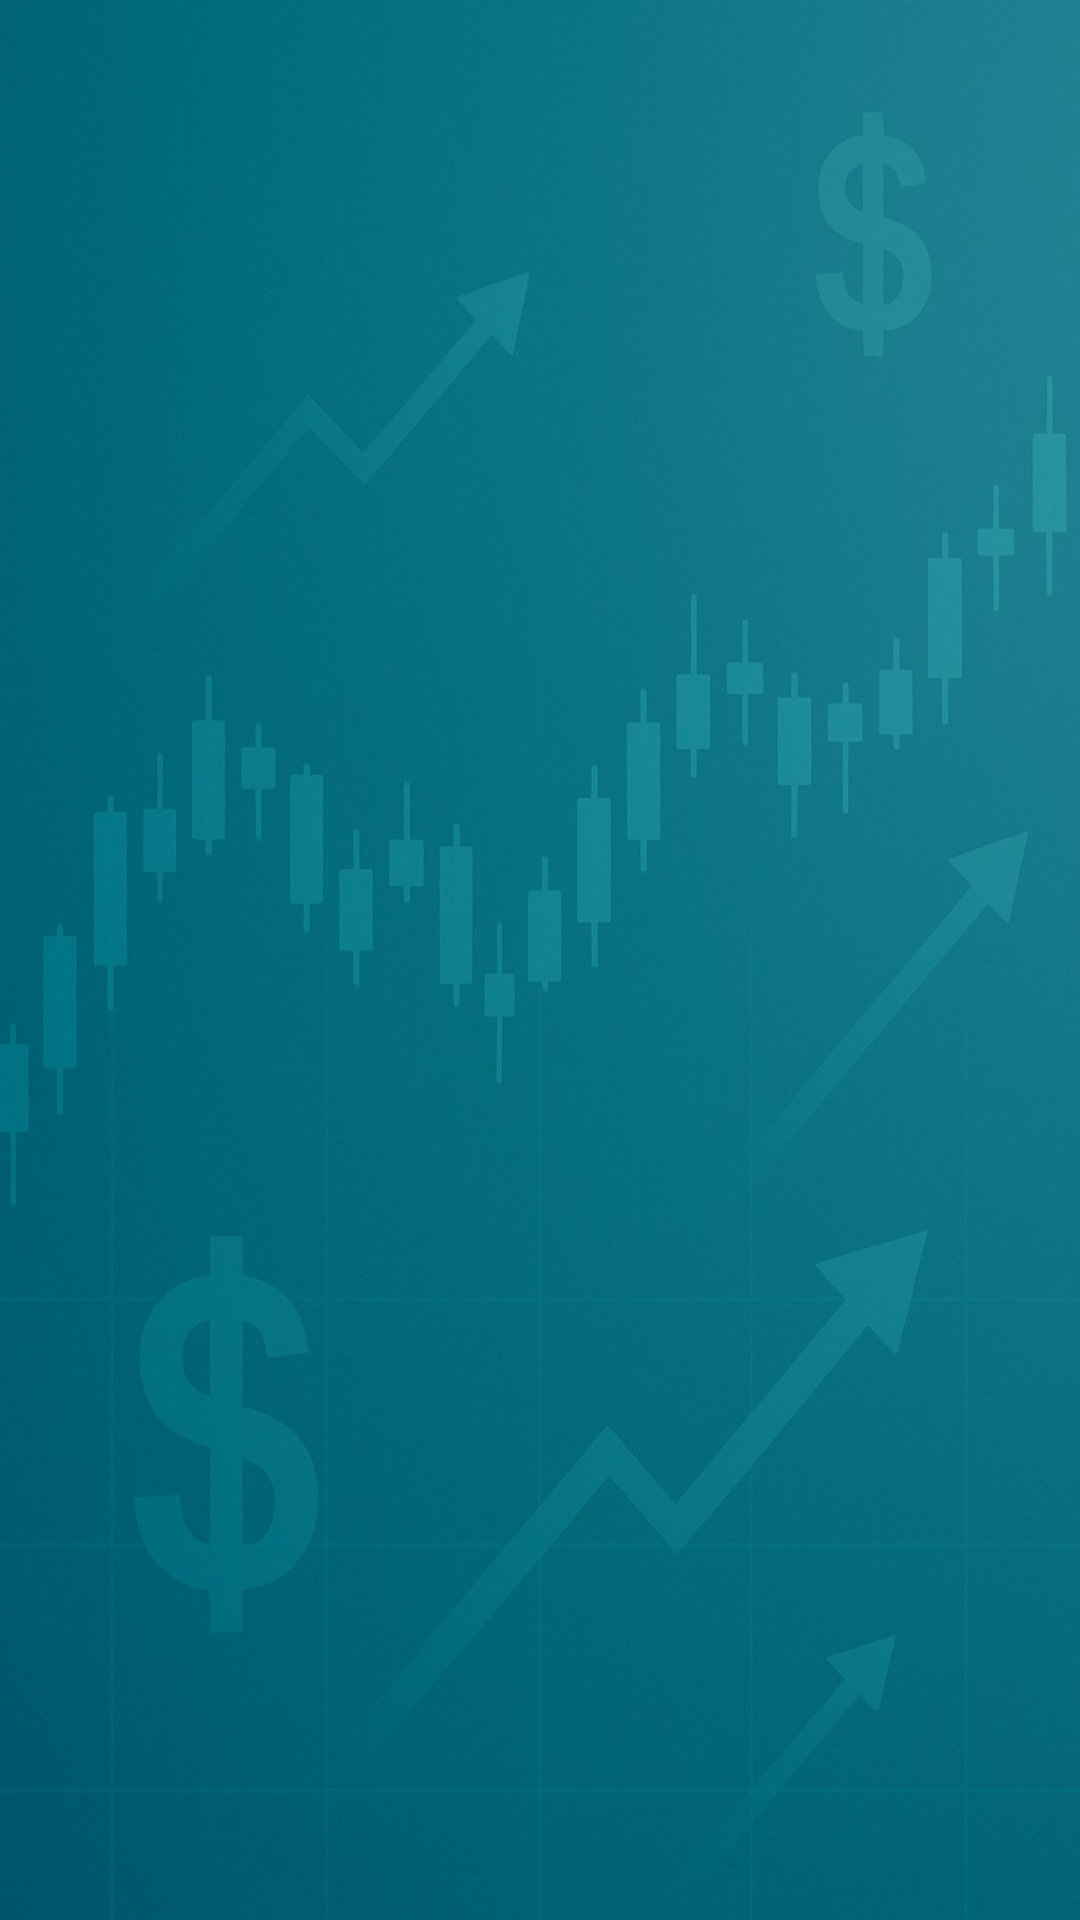

Here is an Android app screen rendered from its layout file. Give the layout XML and the strings, colors and styles it references.
<!-- AndroidManifest.xml: application theme Theme.MovingAverageApplication1 -->
<!-- res/layout/mylayout.xml -->
<?xml version="1.0" encoding="utf-8"?>
<androidx.constraintlayout.widget.ConstraintLayout xmlns:android="http://schemas.android.com/apk/res/android"
    xmlns:app="http://schemas.android.com/apk/res-auto"
    android:layout_width="match_parent"
    android:layout_height="wrap_content"
    android:padding="8dp">

    <TextView
        android:id="@+id/symbol"
        android:layout_width="0dp"
        android:layout_height="wrap_content"
        app:layout_constraintStart_toStartOf="parent"
        app:layout_constraintTop_toTopOf="parent"
        app:layout_constraintEnd_toEndOf="parent"
        android:textSize="16sp"
        android:textStyle="bold" />

    <TextView
        android:id="@+id/name"
        android:layout_width="0dp"
        android:layout_height="wrap_content"
        app:layout_constraintStart_toStartOf="parent"
        app:layout_constraintTop_toBottomOf="@id/symbol"
        app:layout_constraintEnd_toEndOf="parent"
        android:textSize="14sp" />

    <TextView
        android:id="@+id/price"
        android:layout_width="0dp"
        android:layout_height="wrap_content"
        app:layout_constraintStart_toStartOf="parent"
        app:layout_constraintTop_toBottomOf="@id/name"
        app:layout_constraintEnd_toEndOf="parent"
        android:textSize="14sp" />

</androidx.constraintlayout.widget.ConstraintLayout>
<!-- resources referenced by this layout -->
<resources>
  <style name="Theme.MovingAverageApplication1" parent="Base.Theme.MovingAverageApplication1" />
  <style name="Base.Theme.MovingAverageApplication1" parent="Theme.Material3.DayNight.NoActionBar">
  
          <item name="android:windowBackground">@drawable/launch_background</item>
      </style>
  <!-- drawable launch_background (drawable) -->
  <?xml version="1.0" encoding="utf-8"?>
  <layer-list xmlns:android="http://schemas.android.com/apk/res/android">
      <item>
          <bitmap
              android:src="@drawable/login"
              android:gravity="fill" />
      </item>
  </layer-list>
  <!-- drawable login: jpeg bitmap (drawable, 136633 bytes) -->
</resources>
